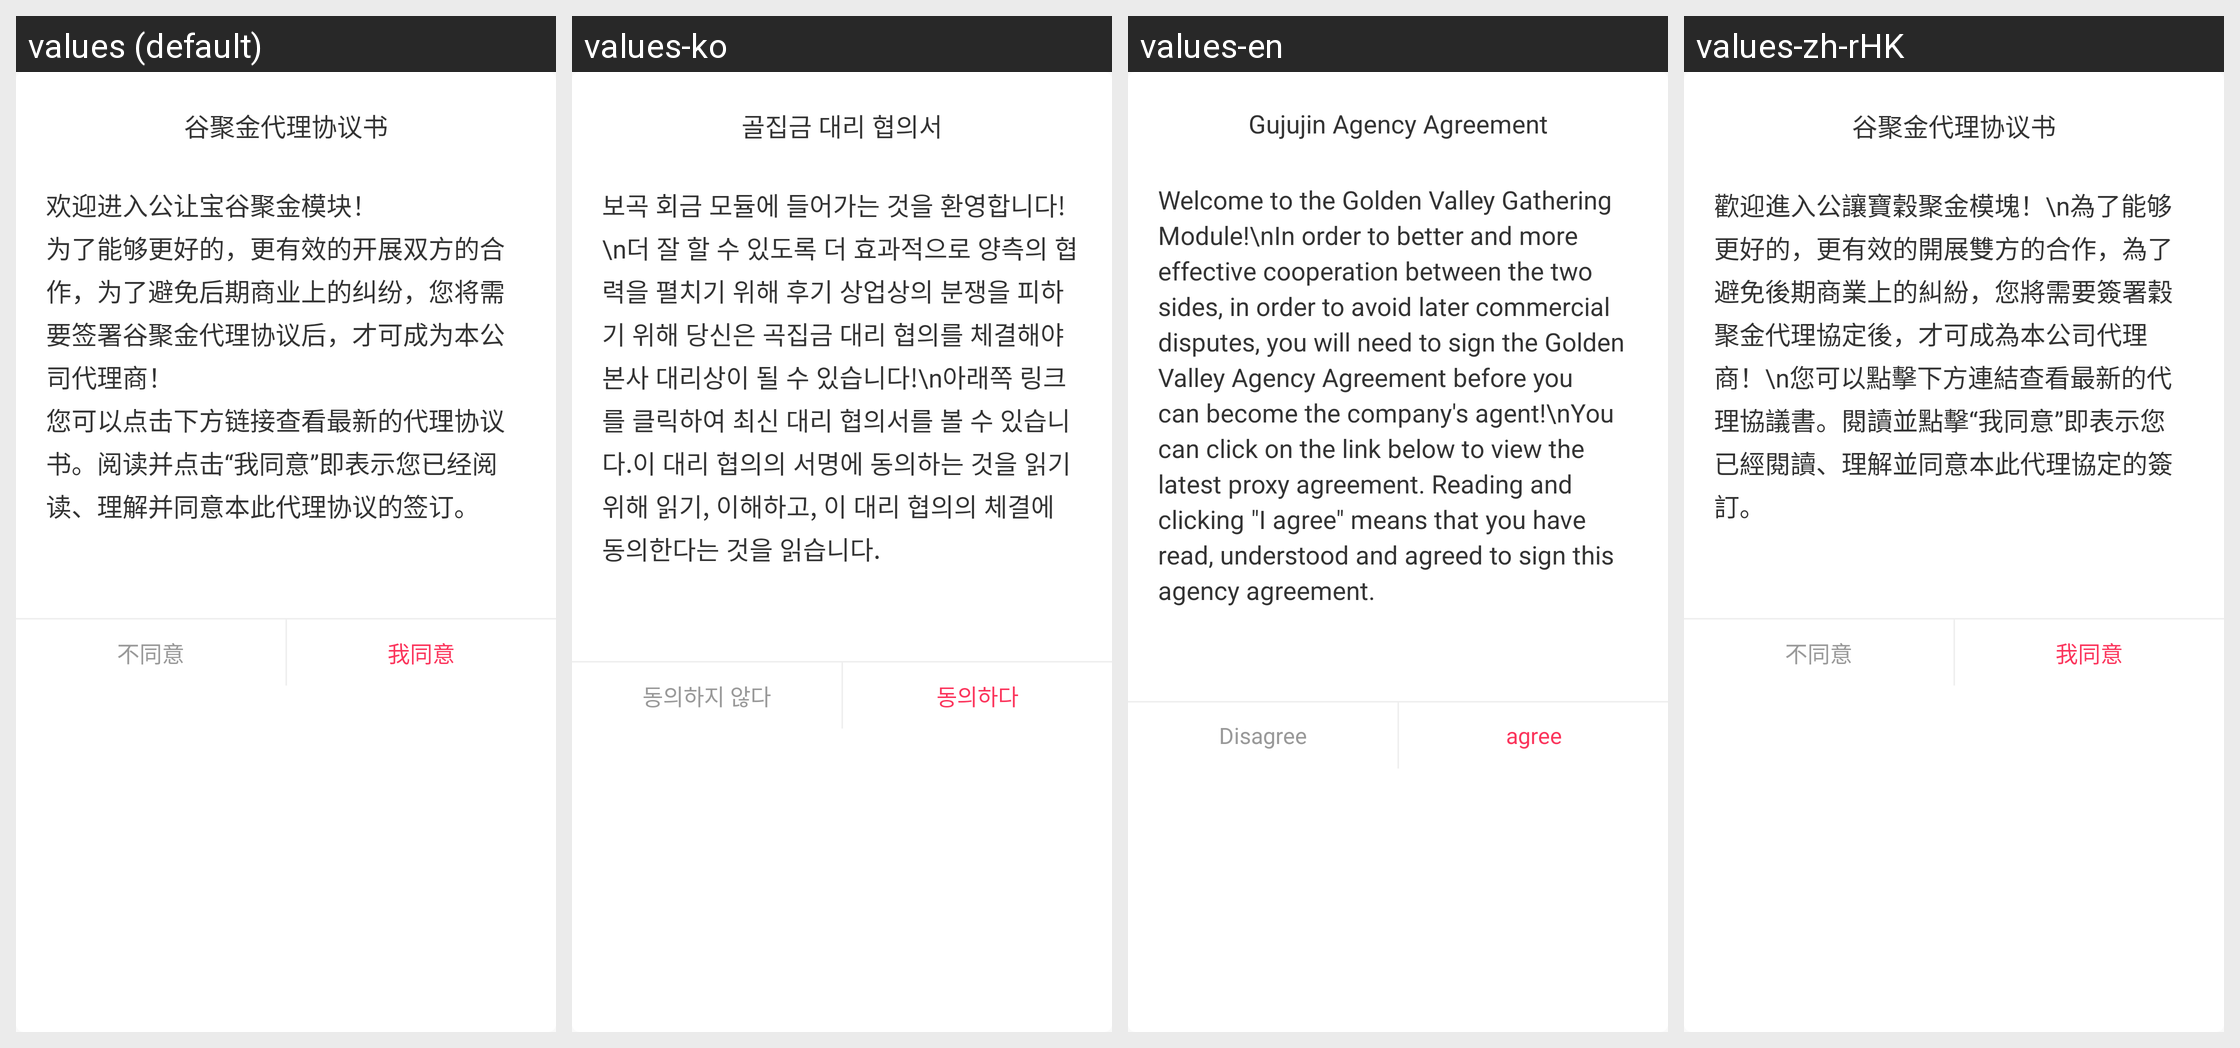

Locale-by-locale string values for the Android screen shown in this grid:
Android screen res/layout/layout_dialog_gujujin_agent_agree_abstract.xml rendered under 4 locales, left to right: values (default), values-ko, values-en, values-zh-rHK. Device: Nexus 5 (rendered at 1080×1920; each locale shown at half size, 540×960, under a caption strip naming it); theme AppTheme.
Strings drawn on this screen, with the default value and each locale's value (text and hints the layout hard-codes, and strings that could not be matched under every locale, appear in the picture but are not listed):

gujujin_agency_agreement_dialog_title
  values: 谷聚金代理协议书
  values-ko: 골집금 대리 협의서
  values-en: Gujujin Agency Agreement
  values-zh-rHK: 谷聚金代理协议书

gujujin_agency_agreement_note
  values: 欢迎进入公让宝谷聚金模块！
      为了能够更好的，更有效的开展双方的合作，为了避免后期商业上的纠纷，您将需要签署谷聚金代理协议后，才可成为本公司代理商！
      您可以点击下方链接查看最新的代理协议书。阅读并点击“我同意”即表示您已经阅读、理解并同意本此代理协议的签订。
  values-ko: 보곡 회금 모듈에 들어가는 것을 환영합니다!\n더 잘 할 수 있도록 더 효과적으로 양측의 협력을 펼치기 위해 후기 상업상의 분쟁을 피하기 위해 당신은 곡집금 대리 협의를 체결해야 본사 대리상이 될 수 있습니다!\n아래쪽 링크를 클릭하여 최신 대리 협의서를 볼 수 있습니다.이 대리 협의의 서명에 동의하는 것을 읽기 위해 읽기, 이해하고, 이 대리 협의의 체결에 동의한다는 것을 읽습니다.
  values-en: Welcome to the Golden Valley Gathering Module!\nIn order to better and more effective cooperation between the two sides, in order to avoid later commercial disputes, you will need to sign the Golden Valley Agency Agreement before you can become the company's agent!\nYou can click on the link below to view the latest proxy agreement. Reading and clicking "I agree" means that you have read, …[clipped]
  values-zh-rHK: 歡迎進入公讓寶穀聚金模塊！\n為了能够更好的，更有效的開展雙方的合作，為了避免後期商業上的糾紛，您將需要簽署穀聚金代理協定後，才可成為本公司代理商！\n您可以點擊下方連結查看最新的代理協議書。閱讀並點擊“我同意”即表示您已經閱讀、理解並同意本此代理協定的簽訂。

register_terms_of_service_abstract_disagree
  values: 不同意
  values-ko: 동의하지 않다
  values-en: Disagree
  values-zh-rHK: 不同意

register_terms_of_service_abstract_agree
  values: 我同意
  values-ko: 동의하다
  values-en: agree
  values-zh-rHK: 我同意
